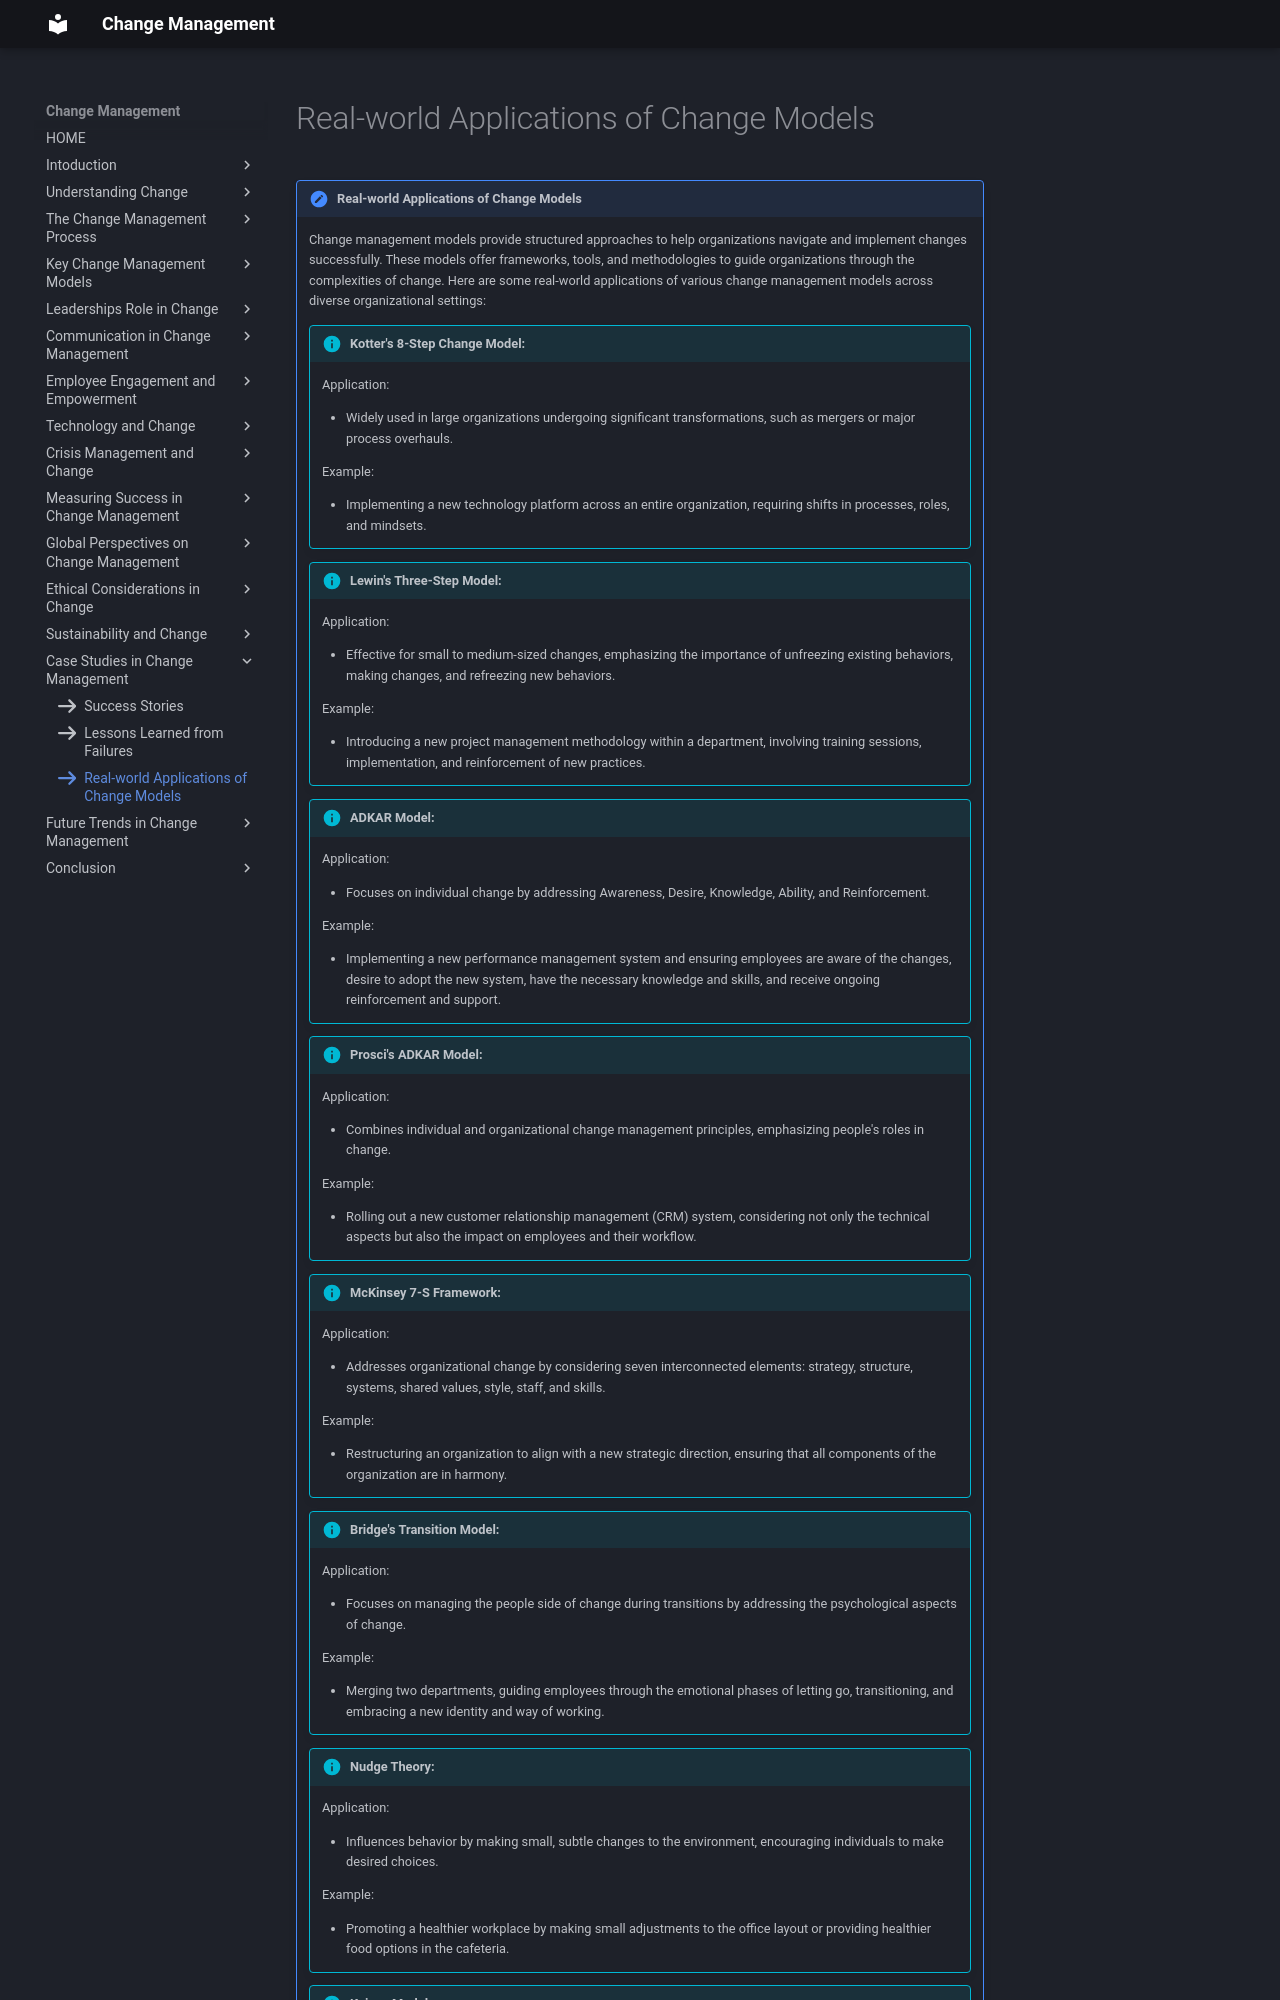

repository: omkarg419/change-management-documentation · page: chap_14/l3/index.html · generator: mkdocs

icon:fontawesome/solid/arrow-right

!!! note "Real-world Applications of Change Models"

    Change management models provide structured approaches to help organizations navigate and implement changes successfully. These models offer frameworks, tools, and methodologies to guide organizations through the complexities of change. Here are some real-world applications of various change management models across diverse organizational settings:

    !!! info "Kotter's 8-Step Change Model:"

        Application:
        
        * Widely used in large organizations undergoing significant transformations, such as mergers or major process overhauls.

        Example: 
        
        * Implementing a new technology platform across an entire organization, requiring shifts in processes, roles, and mindsets.

    !!! info "Lewin's Three-Step Model:"

        Application: 
        
        * Effective for small to medium-sized changes, emphasizing the importance of unfreezing existing behaviors, making changes, and refreezing new behaviors.
       
        Example: 
        
        * Introducing a new project management methodology within a department, involving training sessions, implementation, and reinforcement of new practices.

    !!! info "ADKAR Model:"

        Application: 

        * Focuses on individual change by addressing Awareness, Desire, Knowledge, Ability, and Reinforcement.
       
        Example:

        * Implementing a new performance management system and ensuring employees are aware of the changes, desire to adopt the new system, have the necessary knowledge and skills, and receive ongoing reinforcement and support.

    !!! info "Prosci's ADKAR Model:"

        Application: 
        
        * Combines individual and organizational change management principles, emphasizing people's roles in change.
       
        Example: 
        
        * Rolling out a new customer relationship management (CRM) system, considering not only the technical aspects but also the impact on employees and their workflow.

    !!! info "McKinsey 7-S Framework:"

        Application: 
        
        * Addresses organizational change by considering seven interconnected elements: strategy, structure, systems, shared values, style, staff, and skills.
        
        Example: 
        
        * Restructuring an organization to align with a new strategic direction, ensuring that all components of the organization are in harmony.

    !!! info "Bridge's Transition Model:"

        Application: 
        
        * Focuses on managing the people side of change during transitions by addressing the psychological aspects of change.
        
        Example: 
        
        * Merging two departments, guiding employees through the emotional phases of letting go, transitioning, and embracing a new identity and way of working.

    !!! info "Nudge Theory:"

        Application: 
        
        * Influences behavior by making small, subtle changes to the environment, encouraging individuals to make desired choices.
        
        Example: 
        
        * Promoting a healthier workplace by making small adjustments to the office layout or providing healthier food options in the cafeteria.


    !!! info "Kaizen Model:"
